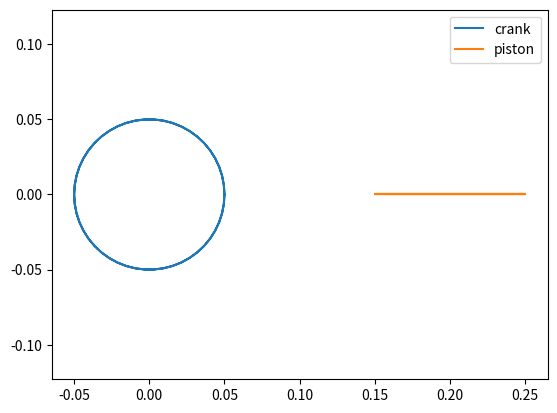
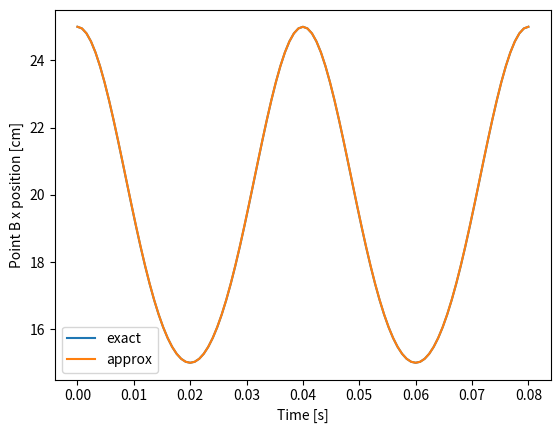
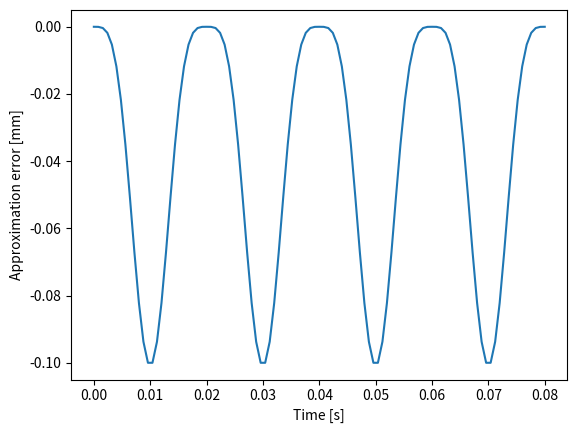

These figures' Python source, in order:
# -*- coding: utf-8 -*-
"""
Created on Sat Sep 26 19:03:12 2020

[redacted]
"""

import numpy as np
import matplotlib.pyplot as plt
from scipy import interpolate

# geometric parameters
w = 1500/60*2*np.pi                  # rotation rate [rad/s]
t = np.linspace(0,4*np.pi/w,101)     # time array [s]
R2 = 0.05                            # crank length [m]
R3 = 0.20                            # connecting rod length [m]

# complex positions
tht3 = np.arcsin(-R2/R3*np.sin(w*t))     # connecting rod angle [rad]
z_A = R2*np.exp(1j*w*t)                  # position of point A [m]
z_B = z_A + R3*np.exp(1j*tht3)           # position of point B [m]

# plot trajectory
plt.figure()
plt.plot(np.real(z_A),np.imag(z_A),label='crank')
plt.plot(np.real(z_B),np.imag(z_B),label='piston')
plt.axis('equal')
plt.legend()

# piston position spline curve fit
x_B_spline = interpolate.splrep(t,np.real(z_B))   # spline of piston x-position array

# approximate piston position and its spline
x_B_approx = R3 - R2**2/(4*R3) + R2*(np.cos(w*t) + R2/(4*R3)*np.cos(2*w*t))
x_B_approx_spline = interpolate.splrep(t,x_B_approx)   # spline of piston x-position array

# plot comparison between x_B and its approximation
plt.figure()
plt.plot(t,np.real(z_B)*100,label='exact')
plt.plot(t,x_B_approx*100,label='approx')
plt.ylabel('Point B x position [cm]')
plt.xlabel('Time [s]')
plt.legend()

plt.figure()
plt.plot(t,(np.real(z_B)-x_B_approx)*1000)
plt.ylabel('Approximation error [mm]')
plt.xlabel('Time [s]')

plt.show()